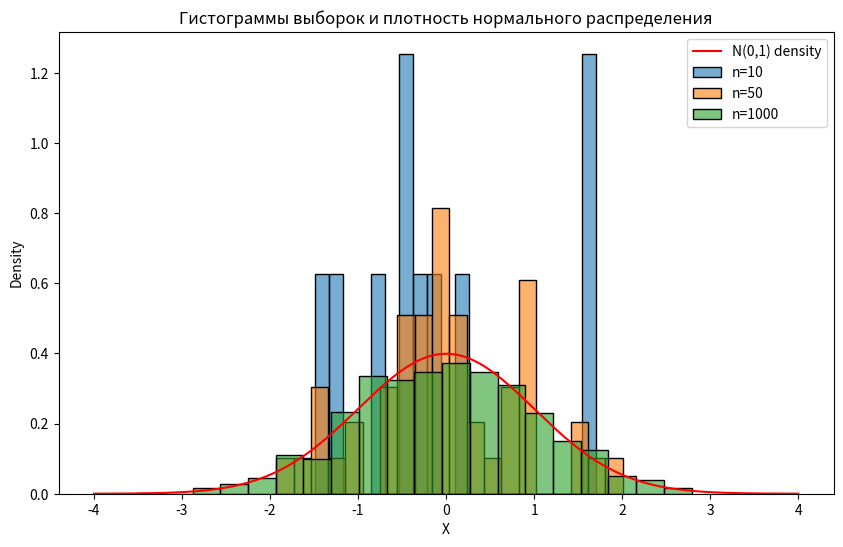

Reproduce this figure in Python.
import numpy as np
import matplotlib.pyplot as plt
import seaborn as sns
from scipy.stats import norm

# Задаем размеры выборок
sample_sizes = [10, 50, 1000]

# Создаём график
plt.figure(figsize=(10, 6))

# Границы оси X
x = np.linspace(-4, 4, 1000)
pdf = norm.pdf(x, loc=0, scale=1)  # Плотность нормального распределения

# Генерация и построение выборок
for size in sample_sizes:
    sample = np.random.normal(0, 1, size)
    sns.histplot(sample, kde=False, bins=20, label=f"n={size}", stat="density", alpha=0.6)

# Наложение графика плотности
plt.plot(x, pdf, 'r-', label="N(0,1) density")

plt.legend()
plt.xlabel("X")
plt.ylabel("Density")
plt.title("Гистограммы выборок и плотность нормального распределения")
plt.show()